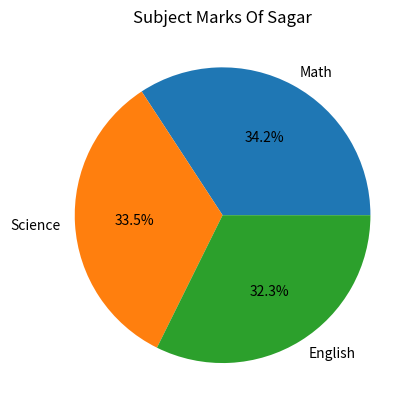
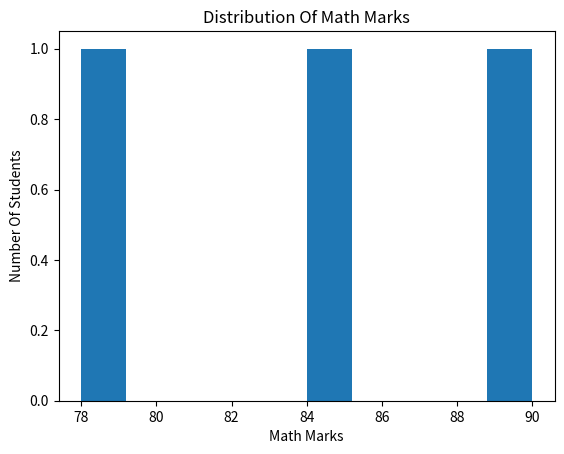

Source code (Python) for these figures, in order:
import pandas as pd
import matplotlib.pyplot as plt

Border = "-"*30

##################################################
#
#  Step 1 : Normalize Math Scores Using Min-Max Scaling
#
##################################################

print(Border)
print("Step 1 : Normalize Math Scores Using Min-Max Scaling")
print(Border)

data = {
    "Name" : ["Amit","Sagar","Pooja"],
    "Math" : [85,90,78],
    "Science" : [92,88,80],
    "English" : [75,85,82]
}

df = pd.DataFrame(data)

df["Math_Normalized"] = (
    (df["Math"] - df["Math"].min()) /
    (df["Math"].max() - df["Math"].min())
)

print(df)

##################################################
#
#  Step 2 : Create Gender Column And One Hot Encoding
#
##################################################

print(Border)
print("Step 2 : Create Gender Column And One Hot Encoding")
print(Border)

df["Gender"] = ["Male","Male","Female"]

print("DataFrame With Gender")
print(df)

df = pd.get_dummies(df,columns = ["Gender"])

print("DataFrame After One Hot Encoding")
print(df)

##################################################
#
#  Step 3 : Group Students By Gender
#
##################################################

print(Border)
print("Step 3 : Group Students By Gender")
print(Border)

data_gender = {
    "Name" : ["Amit","Sagar","Pooja"],
    "Math" : [85,90,78],
    "Science" : [92,88,80],
    "English" : [75,85,82],
    "Gender" : ["Male","Male","Female"]
}

GenderData = pd.DataFrame(data_gender)

GenderData["Total"] = (
    GenderData["Math"] +
    GenderData["Science"] +
    GenderData["English"]
)

print(GenderData.groupby("Gender")[["Math","Science","English","Total"]].mean())

##################################################
#
#  Step 4 : Pie Chart Of Subject Marks For Sagar
#
##################################################

print(Border)
print("Step 4 : Pie Chart Of Subject Marks For Sagar")
print(Border)

Sagar = [90,88,85]
Subjects = ["Math","Science","English"]

plt.pie(Sagar,labels = Subjects,autopct = "%1.1f%%")

plt.title("Subject Marks Of Sagar")

plt.show()

##################################################
#
#  Step 5 : Add Status Column
#
##################################################

print(Border)
print("Step 5 : Add Status Column")
print(Border)

data_status = {
    "Name" : ["Amit","Sagar","Pooja"],
    "Math" : [85,90,78],
    "Science" : [92,88,80],
    "English" : [75,85,82]
}

StatusData = pd.DataFrame(data_status)

StatusData["Total"] = (
    StatusData["Math"] +
    StatusData["Science"] +
    StatusData["English"]
)

StatusData["Status"] = StatusData["Total"].apply(
    lambda x : "Pass" if x >= 250 else "Fail"
)

print(StatusData)

##################################################
#
#  Step 6 : Count Passed Students
#
##################################################

print(Border)
print("Step 6 : Count Passed Students")
print(Border)

Passed = (StatusData["Status"] == "Pass").sum()

print("Number of Passed Students :",Passed)

##################################################
#
#  Step 7 : Export Final DataFrame To CSV
#
##################################################

print(Border)
print("Step 7 : Export Final DataFrame To CSV")
print(Border)

StatusData.to_csv("student_marks_final.csv",index = False)

print("Final DataFrame Exported Successfully")
print("File Name : student_marks_final.csv")

##################################################
#
#  Step 8 : Histogram Of Math Marks
#
##################################################

print(Border)
print("Step 8 : Histogram Of Math Marks")
print(Border)

plt.hist(StatusData["Math"])

plt.title("Distribution Of Math Marks")
plt.xlabel("Math Marks")
plt.ylabel("Number Of Students")

plt.show()

##################################################
#
#  Step 9 : Rename Math Column
#
##################################################

print(Border)
print("Step 9 : Rename Math Column")
print(Border)

StatusData = StatusData.rename(columns = {"Math":"Mathematics"})

print(StatusData)
